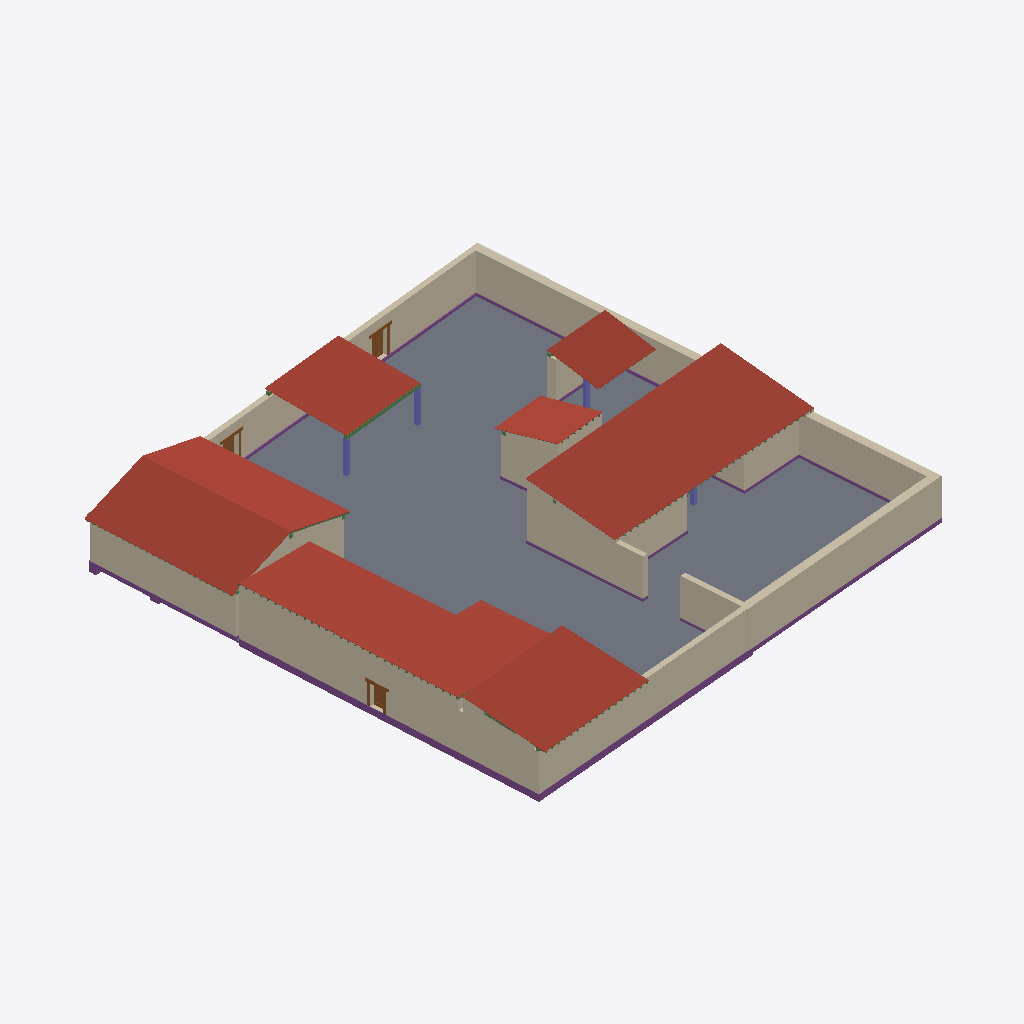
Isometric view of an IFC building model (IFC-SPF (STEP), schema IFC4, length unit metre), seen from the south-west, elements coloured by IFC class: 21 walls (beige), 20 footings (purple), 7 roofs (red-brown), 4 columns (violet), 3 doors (brown), 3 beams (green), 2 slabs (grey).
Extent 37.3 m × 38.1 m × 5.4 m (x, y, z). Storeys (4): 0 - Piano Terra at 0.00 m; 1 - Tettoia at 2.50 m; 1 - Piano Primo at 3.10 m; 2 - Piano Secondo at 4.60 m. Elements (287): 178 IfcBeam, 38 IfcFooting, 38 IfcWall, 9 IfcMember, 8 IfcSlab, 7 IfcRoof, 5 IfcColumn, 4 IfcDoor.

HEADER;
FILE_DESCRIPTION(('ViewDefinition [DesignTransferView_V1.0]'),'2;1');
FILE_NAME('0001','2023-01-16T09:24:32',(''),(''),'ODA IFC SDK 22.8','22.1.30.34 - Exporter 22.5.1.0 - Alternate UI 22','');
FILE_SCHEMA(('IFC4'));
ENDSEC;
DATA;
#93=IFCPROJECT('0OymsBHRfCRevK$4XkEYwc',#20,'0001',$,$,'Nome','Stato',(#88),#85);
#114=IFCSITE('0OymsBHRfCRevK$4XkEYwa',#20,'Default',$,$,#113,$,$,.ELEMENT.,(41,47,59,997253),(12,36,0,1373),0.0,$,$);
#96=IFCBUILDING('0OymsBHRfCRevK$4XkEYwd',#20,'',$,$,#16,$,'',.ELEMENT.,$,$,#95);
#99=IFCBUILDINGSTOREY('0OymsBHRfCRevK$4YHnTBp',#20,'0 - Piano Terra',$,'Livello:Livello',#98,$,'0 - Piano Terra',.ELEMENT.,0.0);
#103=IFCBUILDINGSTOREY('0OymsBHRfCRevK$4YHnmr1',#20,'1 - Tettoia',$,'Livello:Livello',#102,$,'1 - Tettoia',.ELEMENT.,2.4999999999999996);
#107=IFCBUILDINGSTOREY('0OymsBHRfCRevK$4YHnTV_',#20,'1 - Piano Primo',$,'Livello:Livello',#106,$,'1 - Piano Primo',.ELEMENT.,3.0999999999999996);
#111=IFCBUILDINGSTOREY('0OymsBHRfCRevK$4YHnuqR',#20,'2 - Piano Secondo',$,'Livello:Livello',#110,$,'2 - Piano Secondo',.ELEMENT.,4.6);
#12347=IFCSLAB('0gR7AmeSb8$BgfnYjUXVbd',#20,'Pavimento:Terra Battuta interno:223212',$,'Pavimento:Terra Battuta interno',#12275,#12326,'223212',.FLOOR.);
#4593=IFCROOF('33mxMhRgX13hOUjXOtetud',#20,'Tetto di base:Laconico Corinzio:180725',$,'Tetto di base:Laconico Corinzio',#4591,$,'180725',.NOTDEFINED.);
#676=IFCROOF('299xQ0_6TEvupQtKATw6Px',#20,'Tetto di base:Laconico Corinzio:145710',$,'Tetto di base:Laconico Corinzio',#674,$,'145710',.NOTDEFINED.);
#10703=IFCROOF('2Q9si0TRnE2OQdPcFURoie',#20,'Tetto di base:Laconico Corinzio:220798',$,'Tetto di base:Laconico Corinzio',#10701,$,'220798',.NOTDEFINED.);
#7927=IFCSLAB('0pjOISQrT2fPW5oQbYAegG',#20,'Pavimento:Terra Battuta interno:198162',$,'Pavimento:Terra Battuta interno',#7899,#7926,'198162',.FLOOR.);
#6722=IFCWALL('1whhRQZR16HA480Lz4yQPz',#20,'Muro di base:Mattone Crudo - 40 cm:184920',$,'Muro di base:Mattone Crudo - 40 cm',#6631,#6721,'184920',.NOTDEFINED.);
#8971=IFCROOF('0Kr7Rt0U98BgX6WbUri2lj',#20,'Tetto di base:Laconico Corinzio:212502',$,'Tetto di base:Laconico Corinzio',#8969,$,'212502',.NOTDEFINED.);
#4258=IFCWALL('0UnBwF4YPDtuu1kBFreWjz',#20,'Muro di base:Mattone Crudo - 60 cm:179400',$,'Muro di base:Mattone Crudo - 60 cm',#4242,#4257,'179400',.NOTDEFINED.);
#9968=IFCROOF('0Kr7Rt0U98BgX6WbUri5Q7',#20,'Tetto di base:Laconico Corinzio:213884',$,'Tetto di base:Laconico Corinzio',#9966,$,'213884',.NOTDEFINED.);
#6989=IFCWALL('1whhRQZR16HA480Lz4yQ6U',#20,'Muro di base:Mattone Crudo - 40 cm:185787',$,'Muro di base:Mattone Crudo - 40 cm',#6972,#6988,'185787',.NOTDEFINED.);
#4219=IFCWALL('0UnBwF4YPDtuu1kBFreWnH',#20,'Muro di base:Mattone Crudo - 40 cm:179172',$,'Muro di base:Mattone Crudo - 40 cm',#4177,#4218,'179172',.NOTDEFINED.);
#346=IFCWALL('1xI7VV7enE8PRjSnaDZRmn',#20,'Muro di base:Mattone Crudo - 40 cm:140275',$,'Muro di base:Mattone Crudo - 40 cm',#315,#345,'140275',.NOTDEFINED.);
#3624=IFCWALL('0VXvjFCMHFIgRzN11vrBGV',#20,'Muro di base:Mattone Crudo - 60 cm:152464',$,'Muro di base:Mattone Crudo - 60 cm',#3607,#3623,'152464',.NOTDEFINED.);
#4323=IFCWALL('0UnBwF4YPDtuu1kBFreWgL',#20,'Muro di base:Mattone Crudo - 60 cm:179488',$,'Muro di base:Mattone Crudo - 60 cm',#4281,#4322,'179488',.NOTDEFINED.);
#12831=IFCROOF('0gR7AmeSb8$BgfnYjUXVNg',#20,'Tetto di base:Laconico Corinzio:224097',$,'Tetto di base:Laconico Corinzio',#12829,$,'224097',.NOTDEFINED.);
#140=IFCWALL('1xI7VV7enE8PRjSnaDZRuV',#20,'Muro di base:Mattone Crudo - 40 cm:139741',$,'Muro di base:Mattone Crudo - 40 cm',#121,#139,'139741',.NOTDEFINED.);
#3926=IFCWALL('2EUgRaNQzCGRwrPqU88QWA',#20,'Muro di base:Mattone Crudo - 40 cm:156567',$,'Muro di base:Mattone Crudo - 40 cm',#3914,#3925,'156567',.NOTDEFINED.);
#10330=IFCROOF('2LG1HTuyDAUO$5FQIV9f1M',#20,'Tetto di base:Laconico Corinzio:217020',$,'Tetto di base:Laconico Corinzio',#10328,$,'217020',.NOTDEFINED.);
#6608=IFCWALL('1whhRQZR16HA480Lz4yQN9',#20,'Muro di base:Mattone Crudo - 40 cm:184812',$,'Muro di base:Mattone Crudo - 40 cm',#6592,#6607,'184812',.NOTDEFINED.);
#12407=IFCWALL('0gR7AmeSb8$BgfnYjUXVT_',#20,'Muro di base:Mattone Crudo - 40 cm:223733',$,'Muro di base:Mattone Crudo - 40 cm',#12389,#12406,'223733',.NOTDEFINED.);
#7035=IFCFOOTING('0Mmz_EaT1ABgwpXx5_pp9f',#20,'Cordolo:Ciottoli centrato - L45 x P50:193171',$,'Cordolo:Ciottoli centrato - L45 x P50',#7010,#7034,'193171',.STRIP_FOOTING.);
#3891=IFCWALL('2EUgRaNQzCGRwrPqU88Qf0',#20,'Muro di base:Mattone Crudo - 60 cm:156125',$,'Muro di base:Mattone Crudo - 60 cm',#3879,#3890,'156125',.NOTDEFINED.);
#4458=IFCWALL('0UnBwF4YPDtuu1kBFreWZZ',#20,'Muro di base:Mattone Crudo - 40 cm:180054',$,'Muro di base:Mattone Crudo - 40 cm',#4446,#4457,'180054',.NOTDEFINED.);
#4532=IFCWALL('0UnBwF4YPDtuu1kBFredU8',#20,'Muro di base:Mattone Crudo - 40 cm:180285',$,'Muro di base:Mattone Crudo - 40 cm',#4520,#4531,'180285',.NOTDEFINED.);
#3856=IFCWALL('1A6hVX$dz7XfXr_CIpy_i5',#20,'Muro di base:Mattone Crudo - 40 cm:154576',$,'Muro di base:Mattone Crudo - 40 cm',#3832,#3855,'154576',.NOTDEFINED.);
#292=IFCWALL('1xI7VV7enE8PRjSnaDZRn3',#20,'Muro di base:Mattone Crudo - 60 cm:140161',$,'Muro di base:Mattone Crudo - 60 cm',#249,#291,'140161',.NOTDEFINED.);
#7225=IFCFOOTING('0Mmz_EaT1ABgwpXx5_ppEC',#20,'Cordolo:Ciottoli centrato - L45 x P50:193398',$,'Cordolo:Ciottoli centrato - L45 x P50',#7213,#7224,'193398',.STRIP_FOOTING.);
#3662=IFCWALL('0VXvjFCMHFIgRzN11vrBBA',#20,'Muro di base:Mattone Crudo - 60 cm:152901',$,'Muro di base:Mattone Crudo - 60 cm',#3647,#3661,'152901',.NOTDEFINED.);
#6350=IFCFOOTING('0m3gb2Trf6V8X_P7fCONzT',#20,'Cordolo:Ciottoli centrato - L60 x P30:184221',$,'Cordolo:Ciottoli centrato - L60 x P30',#6333,#6349,'184221',.STRIP_FOOTING.);
#392=IFCFOOTING('1BWdQsmlj7xvrCDiE6HtQW',#20,'Cordolo:Ciottoli centrato - L40 x P30:142170',$,'Cordolo:Ciottoli centrato - L40 x P30',#367,#391,'142170',.STRIP_FOOTING.);
#4497=IFCWALL('0UnBwF4YPDtuu1kBFreWXR',#20,'Muro di base:Mattone Crudo - 40 cm:180206',$,'Muro di base:Mattone Crudo - 40 cm',#4481,#4496,'180206',.NOTDEFINED.);
#3718=IFCWALL('1A6hVX$dz7XfXr_CIpy_h5',#20,'Muro di base:Mattone Crudo - 40 cm:154128',$,'Muro di base:Mattone Crudo - 40 cm',#3685,#3717,'154128',.NOTDEFINED.);
#7063=IFCFOOTING('0Mmz_EaT1ABgwpXx5_ppFQ',#20,'Cordolo:Ciottoli centrato - L45 x P50:193312',$,'Cordolo:Ciottoli centrato - L45 x P50',#7048,#7062,'193312',.STRIP_FOOTING.);
#7517=IFCDOOR('0ET2u8UCPFsh9eFEbcMloM',#20,'PortaEtrusca1:PortaEtrusca:196140',$,'PortaEtrusca1:PortaEtrusca',#14577,#7512,'196140',1.9999999999999833,1.236093943139678,.DOOR.,.NOTDEFINED.,$);
#7818=IFCDOOR('0ET2u8UCPFsh9eFEbcMmAQ',#20,'PortaEtrusca1:PortaEtrusca stretta:196640',$,'PortaEtrusca1:PortaEtrusca stretta',#14617,#7813,'196640',1.6179999999980448,0.9999999999999996,.DOOR.,.NOTDEFINED.,$);
#6378=IFCFOOTING('0m3gb2Trf6V8X_P7fCONzl',#20,'Cordolo:Ciottoli centrato - L45 x P50:184239',$,'Cordolo:Ciottoli centrato - L45 x P50',#6363,#6377,'184239',.STRIP_FOOTING.);
#6320=IFCFOOTING('0m3gb2Trf6V8X_P7fCONzK',#20,'Cordolo:Ciottoli centrato - L60 x P30:184212',$,'Cordolo:Ciottoli centrato - L60 x P30',#6300,#6319,'184212',.STRIP_FOOTING.);
#3591=IFCFOOTING('3f1GeRHxj7_x8OGnXRKRjT',#20,'Cordolo:Ciottoli centrato - L50 x P75:151878',$,'Cordolo:Ciottoli centrato - L50 x P75',#3575,#3590,'151878',.STRIP_FOOTING.);
#9912=IFCBEAM('0Kr7Rt0U98BgX6WbUri5KH',#20,'M_Timber:228x228:213226',$,'M_Timber:228x228',#9911,#9907,'213226',.BEAM.);
#3989=IFCFOOTING('0pg3gWy650yR0EyEKY8b3d',#20,'Cordolo:Ciottoli centrato - L70 x P75:157829',$,'Cordolo:Ciottoli centrato - L70 x P75',#3972,#3988,'157829',.STRIP_FOOTING.);
#3959=IFCFOOTING('2EUgRaNQzCGRwrPqU88QW5',#20,'Cordolo:Ciottoli centrato - L50 x P75:156568',$,'Cordolo:Ciottoli centrato - L50 x P75',#3947,#3958,'156568',.STRIP_FOOTING.);
#9840=IFCCOLUMN('0Kr7Rt0U98BgX6WbUri5Ns',#20,'Pilastro - Rettangolare:28 x 28 cm:213005',$,'Pilastro - Rettangolare:28 x 28 cm',#9839,#9835,'213005',.COLUMN.);
#9865=IFCCOLUMN('0Kr7Rt0U98BgX6WbUri5Mq',#20,'Pilastro - Rettangolare:28 x 28 cm:213071',$,'Pilastro - Rettangolare:28 x 28 cm',#9864,#9860,'213071',.COLUMN.);
#7498=IFCDOOR('0ET2u8UCPFsh9eFEbcMlow',#20,'PortaEtrusca1:PortaEtrusca:196096',$,'PortaEtrusca1:PortaEtrusca',#14597,#7493,'196096',1.9999999999999833,1.2360939431396794,.DOOR.,.NOTDEFINED.,$);
#3809=IFCWALL('1A6hVX$dz7XfXr_CIpy_lC',#20,'Muro di base:Mattone Crudo - 40 cm:154393',$,'Muro di base:Mattone Crudo - 40 cm',#3793,#3808,'154393',.NOTDEFINED.);
#12812=IFCCOLUMN('0gR7AmeSb8$BgfnYjUXVJv',#20,'Pilastro - Rettangolare:28 x 28 cm:223858',$,'Pilastro - Rettangolare:28 x 28 cm',#12811,#12808,'223858',.COLUMN.);
#6514=IFCFOOTING('0m3gb2Trf6V8X_P7fCOM3L',#20,'Cordolo:Ciottoli centrato - L40 x P30:184341',$,'Cordolo:Ciottoli centrato - L40 x P30',#6502,#6513,'184341',.STRIP_FOOTING.);
#4423=IFCWALL('0UnBwF4YPDtuu1kBFreWa9',#20,'Muro di base:Mattone Crudo - 40 cm:179900',$,'Muro di base:Mattone Crudo - 40 cm',#4407,#4422,'179900',.NOTDEFINED.);
#6404=IFCFOOTING('0m3gb2Trf6V8X_P7fCONzu',#20,'Cordolo:Ciottoli centrato - L40 x P30:184248',$,'Cordolo:Ciottoli centrato - L40 x P30',#6392,#6403,'184248',.STRIP_FOOTING.);
#4015=IFCFOOTING('0pg3gWy650yR0EyEKY8b3i',#20,'Cordolo:Ciottoli centrato - L70 x P75:157838',$,'Cordolo:Ciottoli centrato - L70 x P75',#4003,#4014,'157838',.STRIP_FOOTING.);
#6489=IFCFOOTING('0m3gb2Trf6V8X_P7fCOM37',#20,'Cordolo:Ciottoli centrato - L40 x P30:184327',$,'Cordolo:Ciottoli centrato - L40 x P30',#6473,#6488,'184327',.STRIP_FOOTING.);
#12794=IFCFOOTING('0gR7AmeSb8$BgfnYjUXVTz',#20,'Cordolo:Ciottoli centrato - L45 x P50:223734',$,'Cordolo:Ciottoli centrato - L45 x P50',#12428,#12793,'223734',.STRIP_FOOTING.);
#6209=IFCCOLUMN('33mxMhRgX13hOUjXOtetXm',#20,'Pilastro - Rettangolare:30 x 30 cm:182178',$,'Pilastro - Rettangolare:30 x 30 cm',#6208,#6205,'182178',.COLUMN.);
#4043=IFCFOOTING('0pg3gWy650yR0EyEKY8b7Z',#20,'Cordolo:Ciottoli centrato - L70 x P75:158081',$,'Cordolo:Ciottoli centrato - L70 x P75',#4028,#4042,'158081',.STRIP_FOOTING.);
#2570=IFCBEAM('3z9$J_pSL6NxVzXj5H4TNW',#20,'M_Timber:114x114:148129',$,'M_Timber:114x114',#2569,#2564,'148129',.BEAM.);
#9085=IFCBEAM('0Kr7Rt0U98BgX6WbUri2fn',#20,'M_Timber:114x114:212874',$,'M_Timber:114x114',#9084,#9079,'212874',.BEAM.);
#4162=IFCFOOTING('3u0v6RxzTDG96VWt5cKxl1',#20,'Cordolo:Ciottoli centrato - L45 x P30:158817',$,'Cordolo:Ciottoli centrato - L45 x P30',#4145,#4161,'158817',.STRIP_FOOTING.);
#8629=IFCFOOTING('1IVSgMMVLAZP6vp9ew23n6',#20,'Cordolo:Ciottoli centrato - L50 x P75:199027',$,'Cordolo:Ciottoli centrato - L50 x P75',#8295,#8628,'199027',.STRIP_FOOTING.);
#6287=IFCFOOTING('0m3gb2Trf6V8X_P7fCONz7',#20,'Cordolo:Ciottoli centrato - L70 x P75:184199',$,'Cordolo:Ciottoli centrato - L70 x P75',#6270,#6286,'184199',.STRIP_FOOTING.);
#8214=IFCFOOTING('1IVSgMMVLAZP6vp9ew23A_',#20,'Cordolo:Ciottoli centrato - L60 x P30:198539',$,'Cordolo:Ciottoli centrato - L60 x P30',#7941,#8213,'198539',.STRIP_FOOTING.);
ENDSEC;
